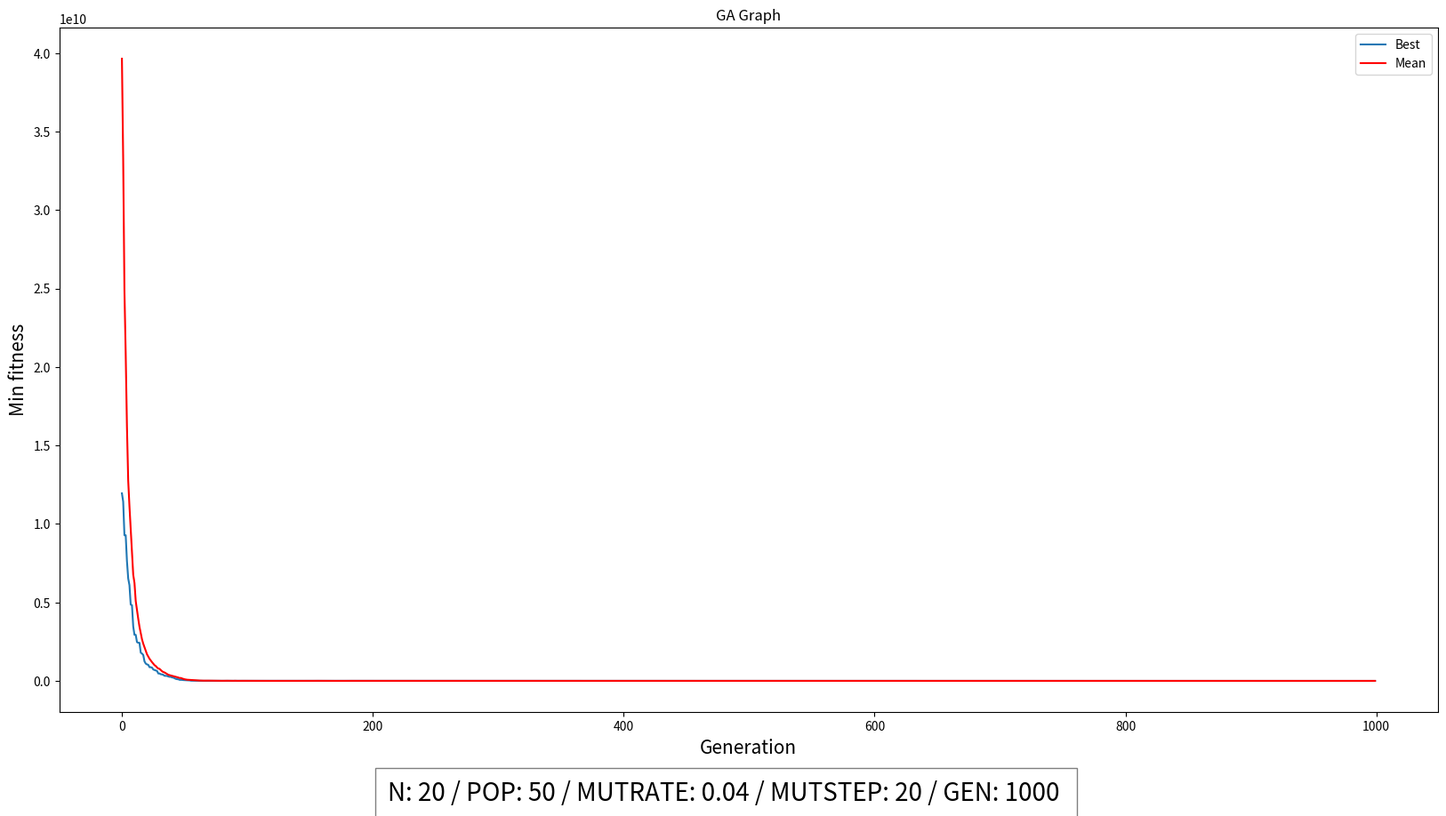

The matplotlib source for this figure:
import math
import random
import array
import matplotlib.pyplot as plt
import numpy as np
import copy

class Individual:
    def __init__(self, gene,fitness):
        self.gene = gene
        self.fitness = fitness



'''
N = 20
Pop = 50
MUTRATE = 0.04
MUTSTEP = 20
GEN = 80
MIN = -32
MAX = 32
SELEFIT = 3
'''

N = 20
Pop = 50

MUTRATE = 0.04
MUTSTEP = 20

GEN = 1000

MIN = -100
MAX = 100

SELEFIT = 2

def generatePopulationReals():
    population = []
    for i in range(0, Pop):
        gene = []
        for j in range(0, N):
            gene.append(random.uniform(MIN,MAX))
        population.append(Individual(gene, 0.0))
    return population

def fitnessFunc(populationVar):
    for i in range(0, Pop):
        fitness = 0
        for x in range(0, N):
            fitness = fitness + population[i].gene[x]

        populationVar[i].fitness = fitness
    return populationVar

def fitnessFunc1(populationVar):
    for i in range(0, Pop):
        fitness = 10 * N
        for x in range(0, N):
            fitness = fitness + (populationVar[i].gene[x] ** 2) - ( 10 * math.cos((2 * 3.14) * populationVar[i].gene[x]) )
        populationVar[i].fitness = fitness
    return populationVar

def fitnessFunc2(population):
    for x in range(0, Pop):
        fitness = 0
        for i in range(0, N - 1):
            step1 = 0
            step2 = 0
            step1 = ((population[x].gene[i + 1] - (population[x].gene[i] * population[x].gene[i])) * (population[x].gene[i + 1] - (population[x].gene[i] * population[x].gene[i])))
            step2 = (1 - population[x].gene[i]) * (1 - population[x].gene[i])
            fitness = fitness + (100 * (step1 + step2))

        population[x].fitness = fitness
    return population

def fitnessFunc3(population):
    for x in range(0, Pop):
        fitness = 0
        step1 = 0
        step2 = 0
        for i in range(0,N):
            step1 = step1 + (population[x].gene[i] ** 2) 
            step2 = step2 + math.cos(2 * 3.14 * population[x].gene[i]) 
        fitness = fitness + (-20 * ( math.exp(-0.2 * math.sqrt(step1 / N)) - math.exp(step2 / N) ) )
        population[x].fitness = fitness
    return population

def selectFitnessFunc(num, population):
    if (num == 0):
        return fitnessFunc(population)
    elif (num == 1):
        return fitnessFunc1(population)
    elif (num == 2):
        return fitnessFunc2(population)
    else:
        return fitnessFunc3(population)


def populationFitnessTotal():
    totalFit = 0
    for i in range(0,Pop):
        totalFit = totalFit + population[i].fitness
    return totalFit


def selectionMin(population):
    parent1 = 0
    parent2 = 0
    offspring = []  
    for i in range(0,Pop):
        parent1 = random.randint(0, Pop - 1)
        parent2 = random.randint(0, Pop - 1)
        if (population[parent1].fitness < population[parent2].fitness):
            offspring.append(population[parent1])
        else: 
            offspring.append(population[parent2])
    return offspring

def crossoverOne(offspring): 
    for i in range( 0, Pop, 2 ): 
        toff1 = copy.deepcopy(offspring[i]) 
        toff2 = copy.deepcopy(offspring[i+1]) 
        temp = copy.deepcopy(offspring[i]) 
        crosspoint = random.randint(1,N) 
        for j in range (crosspoint, N): 
            toff1.gene[j] = toff2.gene[j] 
            toff2.gene[j] = temp.gene[j] 
        offspring[i] = copy.deepcopy(toff1) 
        offspring[i+1] = copy.deepcopy(toff2)
    return offspring    

def mutationReals(offspring):
    for i in range(0, Pop):
        for j in range(0, N): 
            MUTPROB = random.uniform(0.0, 1.0)
            if (MUTPROB < MUTRATE):
                alter = random.uniform(0.0, MUTSTEP)
                coinFlip = random.randint(0,1)
                if (coinFlip == 1):
                    offspring[i].gene[j] = offspring[i].gene[j] + alter
                    if (offspring[i].gene[j] > MAX):
                         offspring[i].gene[j] = MAX    
                else:
                    offspring[i].gene[j] = offspring[i].gene[j] - alter
                    if (offspring[i].gene[j] < MIN):
                         offspring[i].gene[j] = MIN        
    return offspring

def minFitness(population):
    minFitness = population[0].fitness
    for x in range(0, Pop):
        if (population[x].fitness < minFitness):
            minFitness = population[x].fitness
    return minFitness

def meanFitness(population):
    meanFitnessAdd = 0
    for x in range(0, Pop):
        meanFitnessAdd = meanFitnessAdd + population[x].fitness
    
    meanFitnessDiv = meanFitnessAdd / Pop
    return meanFitnessDiv

def minFitnessSave(population, offspring):
    minFitness = population[0].fitness
    bestIndervidual = 0
    for x in range(1, Pop):
        if (population[x].fitness < minFitness):
            minFitness = population[x].fitness
            bestIndervidual = x

    worseFitness = population[0].fitness
    worseIndervidual = 0
    
    for x in range(1, Pop):
        if (offspring[x].fitness > worseFitness):
            worseFitness = offspring[x].fitness
            worseIndervidual = x

    offspring[worseIndervidual] = copy.deepcopy(population[bestIndervidual])
    return offspring


minEachGen = []
meanFitnessGen = []

def printMainPop(population): 
    for i in range(0, Pop):
        print("Gene ")
        for x in range(0, N):
            print(population[i].gene[x])
        
        print("Fitness")
        print(population[i].fitness)

def printMin():
    for i in range(0, len(minEachGen)):
        print(minEachGen[i])   
def printMean():
    for i in range(0, len(meanFitnessGen)):
        print(meanFitnessGen[i]) 
def main():
    global population
    global offspring
    population = []
    offspring = []

    population = generatePopulationReals()

    population = selectFitnessFunc(SELEFIT, population)
    
    for i in range(0,GEN):

        offspring = selectionMin(population)

        offspring = crossoverOne(offspring)
        
        offspring = mutationReals(offspring)

        offspring = selectFitnessFunc(SELEFIT, offspring)

        minEachGen.append(minFitness(population))
        meanFitnessGen.append(meanFitness(population))

        population = minFitnessSave(population,offspring)

        
main()   
printMin()
print(" ")
#printMean()
plt.figure(figsize=(20,10))

plt.xlabel("Generation", fontsize=15)
plt.ylabel("Min fitness",  fontsize=15)
plt.title("GA Graph")
ypoints = np.array(minEachGen)
zpoints = np.array(meanFitnessGen)
plt.figtext(0.5, 0.01, "N: " + str(N) + " / " + "POP: " + str(Pop) + " / " + "MUTRATE: " + str(MUTRATE) + " / " + "MUTSTEP: " + str(MUTSTEP) + " / " + "GEN: " + str(GEN) + " ",horizontalalignment = "center",  fontsize=20, bbox={"facecolor":"white", "alpha":0.5, "pad":10, })

plt.plot(ypoints, label="Best")
plt.plot(zpoints ,label="Mean", color="red")
plt.legend(loc='best')
plt.show()
